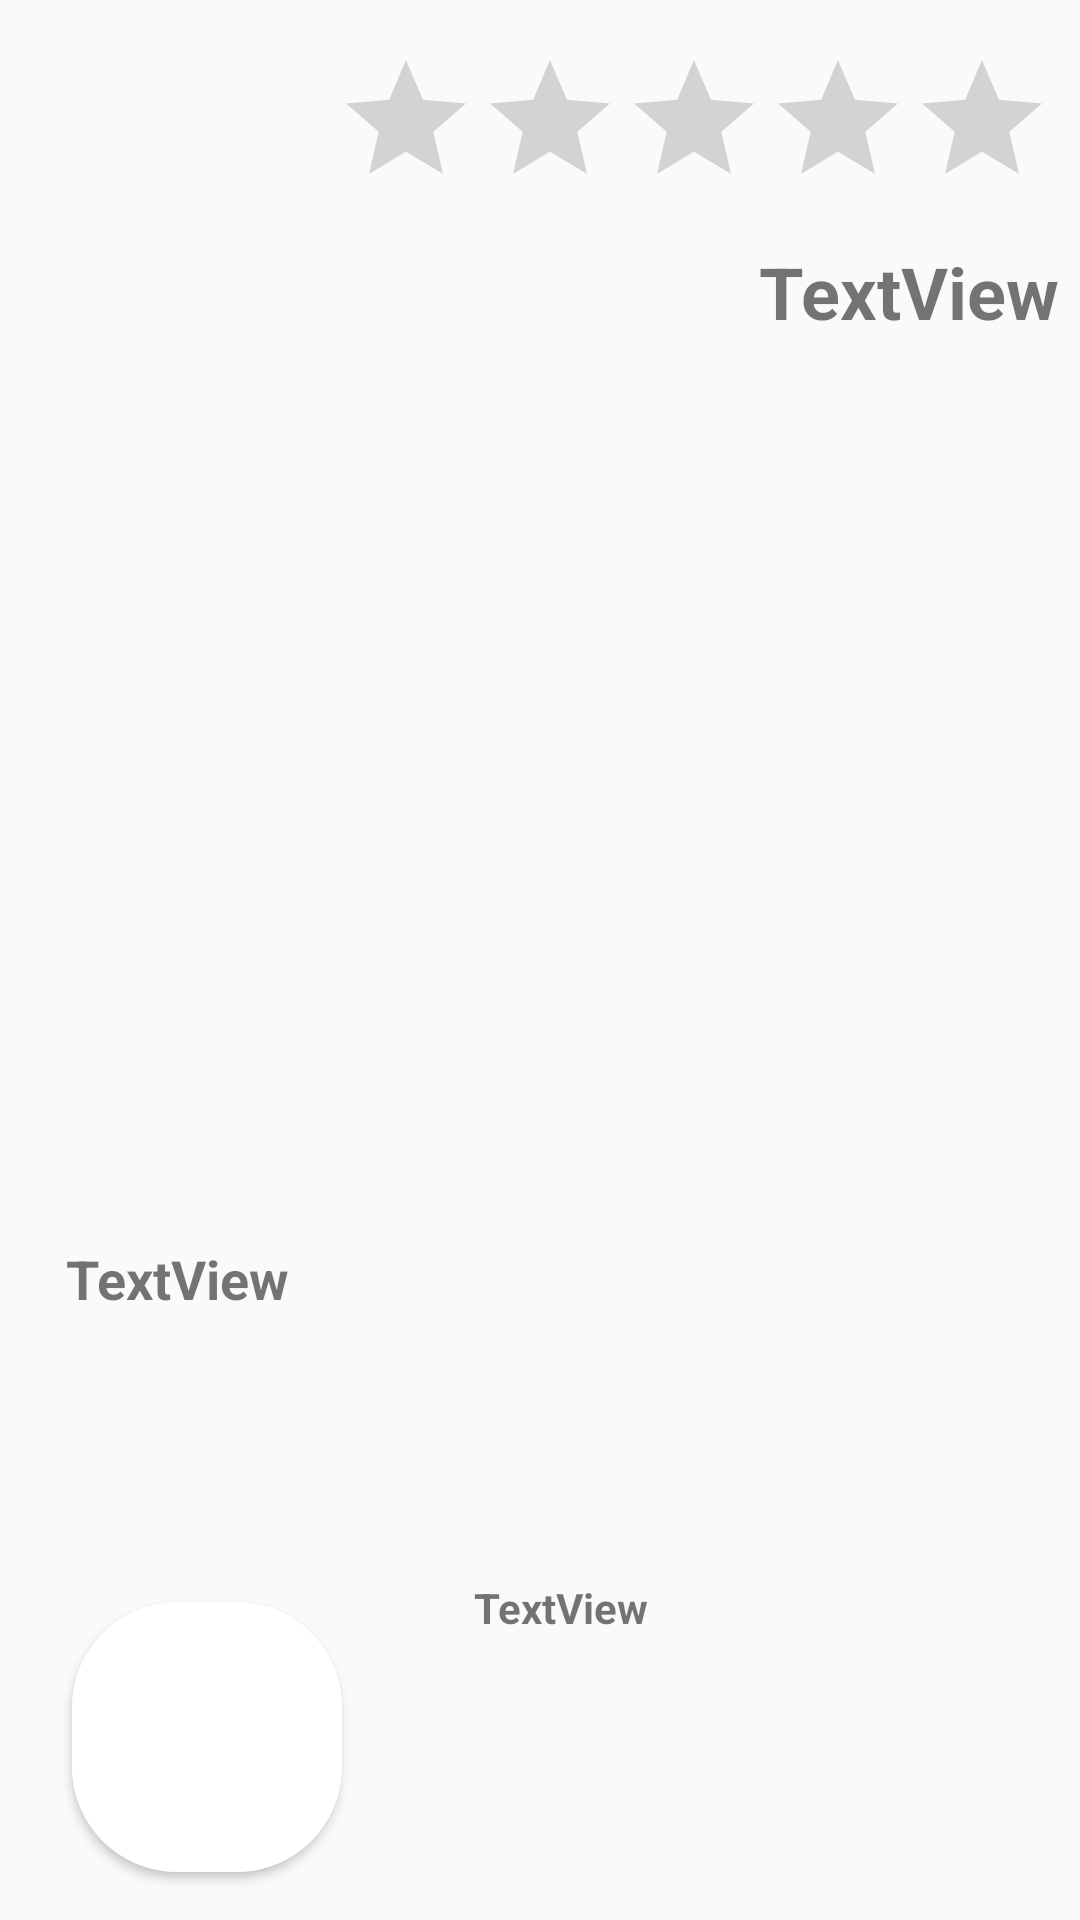

Here is an Android app screen rendered from its layout file. Give the layout XML and the strings, colors and styles it references.
<!-- AndroidManifest.xml: application theme Theme.AppCompat.Light.NoActionBar -->
<!-- res/layout/activity_notif_ad.xml -->
<?xml version="1.0" encoding="utf-8"?>
<android.support.constraint.ConstraintLayout
    xmlns:android="http://schemas.android.com/apk/res/android"
    xmlns:app="http://schemas.android.com/apk/res-auto"
    xmlns:tools="http://schemas.android.com/tools" android:layout_width="match_parent"
    android:layout_height="match_parent" android:id="@+id/back_Notif" tools:context=".NotifAd">

    <TextView android:id="@+id/tv_Notif_Title" android:layout_width="367dp"
        android:layout_height="89dp" android:layout_marginEnd="8dp" android:layout_marginStart="8dp"
        android:layout_marginTop="8dp" android:text="TextView" android:textAlignment="viewEnd"
        android:textSize="24sp" android:textStyle="bold" android:inputType="textMultiLine"
        app:layout_constraintEnd_toEndOf="parent" app:layout_constraintHorizontal_bias="0.996"
        app:layout_constraintStart_toStartOf="parent"
        app:layout_constraintTop_toBottomOf="@+id/ratingBar_Notif" />

    <TextView android:id="@+id/tv_Notif_Name" android:layout_width="wrap_content"
        android:layout_height="23dp" android:layout_marginEnd="116dp"
        android:layout_marginStart="8dp" android:layout_marginTop="244dp" android:text="TextView"
        android:textSize="18sp" android:textStyle="bold" app:layout_constraintEnd_toEndOf="parent"
        app:layout_constraintHorizontal_bias="0.086" app:layout_constraintStart_toStartOf="parent"
        app:layout_constraintTop_toBottomOf="@+id/tv_Notif_Title" />

    <RatingBar android:id="@+id/ratingBar_Notif" android:layout_width="wrap_content"
        android:layout_height="wrap_content" android:layout_marginEnd="8dp"
        android:layout_marginStart="8dp" android:layout_marginTop="16dp"
        app:layout_constraintEnd_toEndOf="parent" app:layout_constraintHorizontal_bias="0.992"
        app:layout_constraintStart_toStartOf="parent" app:layout_constraintTop_toTopOf="parent" />

    <TextView android:id="@+id/tv_Notif_Comment" android:layout_width="186dp"
        android:layout_height="86dp" android:layout_marginBottom="8dp"
        android:layout_marginEnd="16dp" android:layout_marginStart="32dp"
        android:layout_marginTop="8dp" android:text="TextView" android:textStyle="bold"
        android:inputType="textMultiLine" app:layout_constraintBottom_toBottomOf="parent"
        app:layout_constraintEnd_toEndOf="parent" app:layout_constraintHorizontal_bias="1.0"
        app:layout_constraintStart_toEndOf="@+id/cardView"
        app:layout_constraintTop_toBottomOf="@+id/tv_Notif_Name"
        app:layout_constraintVertical_bias="0.804" />

    <android.support.v7.widget.CardView android:id="@+id/cardView" android:layout_width="90dp"
        android:layout_height="90dp" android:layout_centerHorizontal="true"
        android:layout_marginBottom="16dp" android:layout_marginStart="24dp"
        android:layout_marginTop="8dp" android:innerRadius="0dp" android:shape="ring"
        android:thicknessRatio="2" app:cardCornerRadius="35dp"
        app:layout_constraintBottom_toBottomOf="parent"
        app:layout_constraintStart_toStartOf="parent" app:layout_constraintTop_toTopOf="parent"
        app:layout_constraintVertical_bias="1.0">

        <ImageView android:id="@+id/iv_Notif_photo" android:layout_width="match_parent"
            android:layout_height="match_parent" android:scaleType="fitXY"
            android:src="@android:color/background_light" />
    </android.support.v7.widget.CardView>

</android.support.constraint.ConstraintLayout>
<!-- resources referenced by this layout -->
<resources>

</resources>
